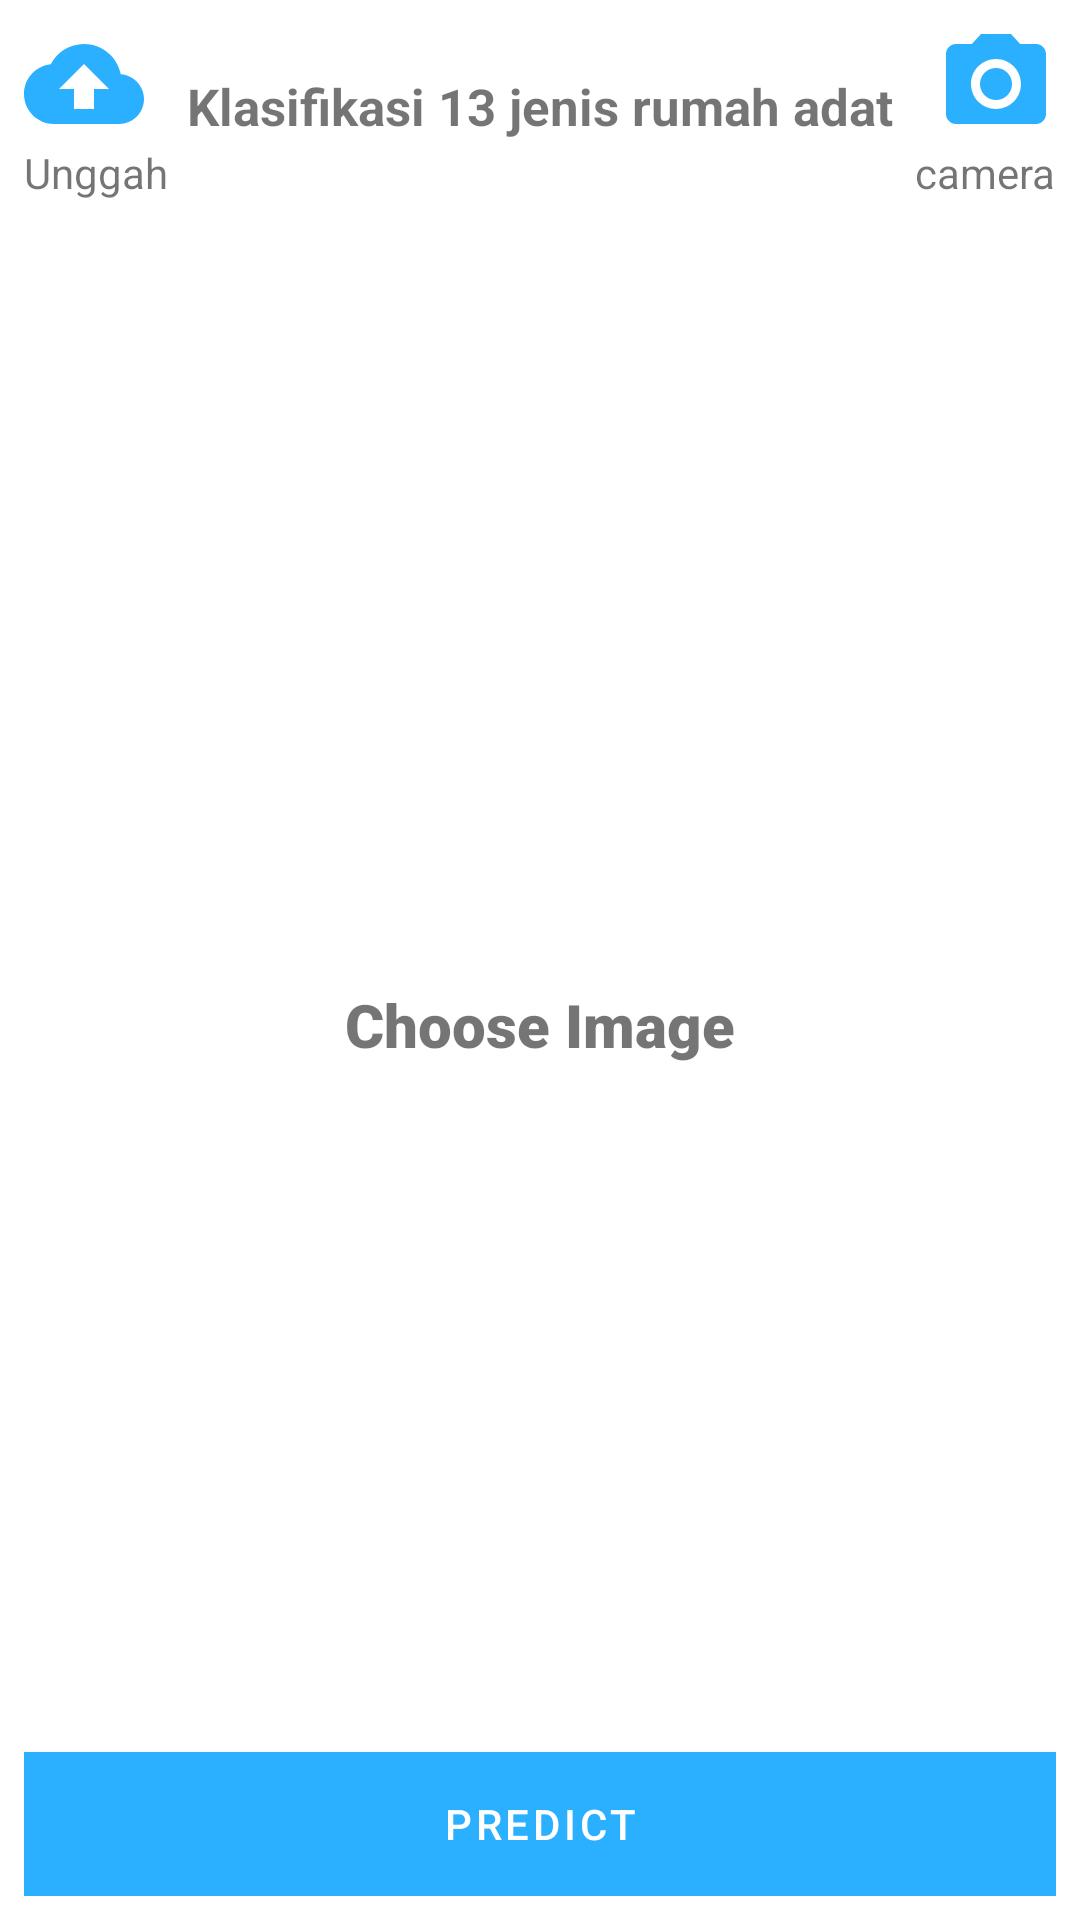

Produce the Android XML layout that renders to this screen, including the resource entries it uses.
<!-- AndroidManifest.xml: activity theme Theme.Detail -->
<!-- res/layout/activity_upload_image.xml -->
<?xml version="1.0" encoding="utf-8"?>
<androidx.constraintlayout.widget.ConstraintLayout xmlns:android="http://schemas.android.com/apk/res/android"
    xmlns:app="http://schemas.android.com/apk/res-auto"
    xmlns:tools="http://schemas.android.com/tools"
    android:layout_width="match_parent"
    android:layout_height="match_parent"
    android:padding="8dp"
    tools:context=".ui.UploadImageActivity">

    <TextView
        android:layout_width="wrap_content"
        android:layout_height="wrap_content"
        android:text="Klasifikasi 13 jenis rumah adat"
        android:padding="16dp"
        android:textStyle="bold"
        android:textSize="17sp"
        app:layout_constraintEnd_toStartOf="@+id/btn_camera"
        app:layout_constraintStart_toEndOf="@+id/btn_upload"
        app:layout_constraintTop_toTopOf="parent" />

    <Button
        android:id="@+id/btn_upload"
        android:layout_width="40dp"
        android:layout_height="40dp"
        android:background="@drawable/ic_baseline_cloud_upload_24"
        app:layout_constraintStart_toStartOf="parent"
        app:layout_constraintTop_toTopOf="parent" />

    <TextView
        android:layout_width="wrap_content"
        android:layout_height="wrap_content"
        android:text="@string/unggah"
        app:layout_constraintHorizontal_bias="0.5"
        app:layout_constraintStart_toStartOf="@id/btn_upload"
        app:layout_constraintTop_toBottomOf="@id/btn_upload"
        tools:layout_editor_absoluteY="8dp" />

    <Button
        android:id="@+id/btn_camera"
        android:layout_width="40dp"
        android:layout_height="40dp"
        android:background="@drawable/ic_camere"
        app:layout_constraintEnd_toEndOf="parent"
        app:layout_constraintTop_toTopOf="parent" />

    <TextView
        android:layout_width="wrap_content"
        android:layout_height="wrap_content"
        android:text="camera"
        app:layout_constraintEnd_toEndOf="@id/btn_camera"
        app:layout_constraintHorizontal_bias="0.5"

        app:layout_constraintTop_toBottomOf="@id/btn_camera"
        tools:layout_editor_absoluteY="8dp" />

    <TextView
        android:id="@+id/tv_result"
        android:layout_width="wrap_content"
        android:layout_height="wrap_content"
        android:layout_marginTop="20sp"
        android:text="Choose Image"
        android:textSize="20sp"
        android:fontFamily="sans-serif-black"
        app:layout_constraintEnd_toEndOf="parent"
        app:layout_constraintHorizontal_bias="0.5"
        app:layout_constraintStart_toStartOf="parent"
        app:layout_constraintTop_toBottomOf="@+id/iv_image_choose"
        tools:layout_editor_absoluteY="8dp" />

    <ScrollView
        android:layout_width="match_parent"
        android:layout_height="0dp"
        android:layout_marginTop="16dp"
        app:layout_constraintTop_toBottomOf="@+id/tv_result"
        app:layout_constraintBottom_toTopOf="@+id/btn_predict">
        <TextView
            android:id="@+id/tv_deskripsi"
            android:layout_width="wrap_content"
            android:layout_height="wrap_content"
            tools:text="Deskripsi"
            app:layout_constraintBottom_toTopOf="@+id/btn_predict"
            app:layout_constraintEnd_toEndOf="parent"
            app:layout_constraintStart_toStartOf="parent"
            app:layout_constraintTop_toBottomOf="@+id/tv_result" />

    </ScrollView>

    <ImageView
        android:id="@+id/iv_image_choose"
        android:layout_width="300dp"
        android:layout_height="200dp"
        android:layout_marginTop="100dp"
        android:visibility="invisible"
        app:layout_constraintEnd_toEndOf="parent"
        app:layout_constraintHorizontal_bias="0.5"
        app:layout_constraintStart_toStartOf="parent"
        app:layout_constraintTop_toTopOf="parent"
        app:srcCompat="@color/grey" />

    <Button
        android:id="@+id/btn_predict"
        android:layout_width="match_parent"
        android:layout_height="wrap_content"
        android:background="@color/blue_button"
        android:text="predict"
        app:layout_constraintBottom_toBottomOf="parent" />


</androidx.constraintlayout.widget.ConstraintLayout>
<!-- resources referenced by this layout -->
<resources>
  <color name="blue_button">#2196F3</color>
  <color name="grey">#DADADA</color>
  <!-- drawable ic_baseline_cloud_upload_24 (drawable) -->
  <vector xmlns:android="http://schemas.android.com/apk/res/android"
      android:width="24dp"
      android:height="24dp"
      android:viewportWidth="24"
      android:viewportHeight="24"
      android:tint="#2196F3">
    <path
        android:fillColor="@android:color/white"
        android:pathData="M19.35,10.04C18.67,6.59 15.64,4 12,4 9.11,4 6.6,5.64 5.35,8.04 2.34,8.36 0,10.91 0,14c0,3.31 2.69,6 6,6h13c2.76,0 5,-2.24 5,-5 0,-2.64 -2.05,-4.78 -4.65,-4.96zM14,13v4h-4v-4H7l5,-5 5,5h-3z"/>
  </vector>
  <!-- drawable ic_camere (drawable) -->
  <vector xmlns:android="http://schemas.android.com/apk/res/android"
      android:width="24dp"
      android:height="24dp"
      android:viewportWidth="24"
      android:viewportHeight="24"
      android:tint="@color/blue_button">
    <path
        android:fillColor="@android:color/white"
        android:pathData="M12,12m-3.2,0a3.2,3.2 0,1 1,6.4 0a3.2,3.2 0,1 1,-6.4 0"/>
    <path
        android:fillColor="@android:color/white"
        android:pathData="M9,2L7.17,4L4,4c-1.1,0 -2,0.9 -2,2v12c0,1.1 0.9,2 2,2h16c1.1,0 2,-0.9 2,-2L22,6c0,-1.1 -0.9,-2 -2,-2h-3.17L15,2L9,2zM12,17c-2.76,0 -5,-2.24 -5,-5s2.24,-5 5,-5 5,2.24 5,5 -2.24,5 -5,5z"/>
  </vector>
  <string name="unggah">Unggah</string>
  <style name="Theme.Detail" parent="Theme.MaterialComponents.DayNight.DarkActionBar">
          
          <item name="colorPrimary">@color/blue_500</item>
          <item name="colorPrimaryVariant">@color/blue_700</item>
          <item name="colorOnPrimary">@color/white</item>
          
          <item name="colorSecondary">@color/teal_200</item>
          <item name="colorSecondaryVariant">@color/teal_700</item>
          <item name="colorOnSecondary">@color/black</item>
          
          <item name="android:statusBarColor" tools:targetApi="l">?attr/colorPrimaryVariant</item>
          
      </style>
  <color name="blue_500">#2BAFFF</color>
  <color name="blue_700">#1976D2</color>
  <color name="white">#FFFFFFFF</color>
  <color name="teal_200">#FF03DAC5</color>
  <color name="teal_700">#FF018786</color>
  <color name="black">#FF000000</color>
</resources>
